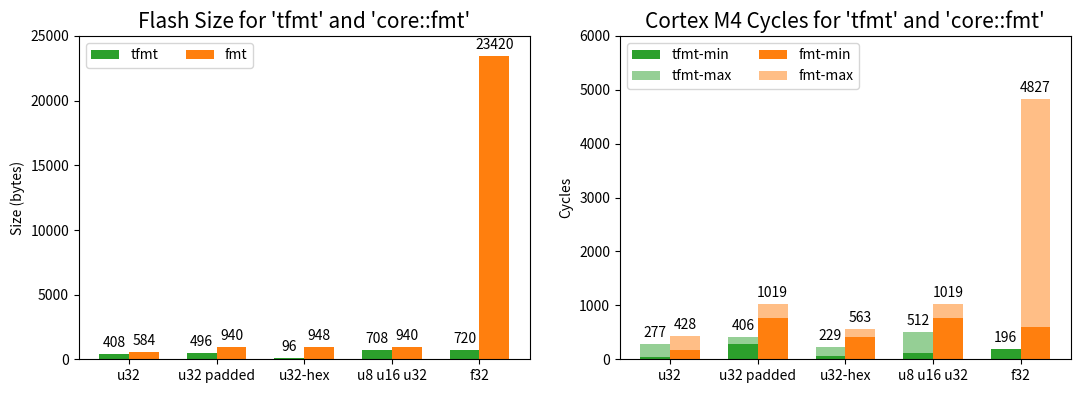

This figure's Python source:
MEASURES = [
    ('Name',                'Crate',        'Size',         'Cycles_min',       'Cycles_mx'),
    ('base',                '-',            8128,           1,                  1),
    ('u32',                 'tfmt',         8536,           35,                 278),
    ('u32',                 'fmt',          8712,           167,                429),
    ('u32 padded',          'tfmt',         8624,           285,                407),
    ('u32 padded',          'fmt',          9068,           771,                1020),
    ('u32-hex',             'tfmt',         8224,           62,                 230),
    ('u32-hex',             'fmt',          9076,           423,                564),
    ('u8 u16 u32',          'tfmt',         8836,           119,                513),
    ('u8 u16 u32',          'fmt',          9068,           771,                1020),
    ('f32',                 'tfmt',         8848,           190,                197),
    ('f32',                 'fmt',          31548,          605,                4828),    
]

names = []
sizes = {'tfmt': [], 'fmt': []}
min_cycles = {'tfmt': [], 'fmt': []}
max_cycles = {'tfmt': [], 'fmt': []}


base_size = MEASURES[1][2]
base_cycles = MEASURES[1][3]

FORMAT_STR = "| {:<20} | {:>5} | {:>12} | {:>12} | {:>12} |"
FORMAT_STR2 = "|{:<22}|{:>7}|{:>14}|{:>14}|{:>14}|"

print(FORMAT_STR.format('Name', 'Crate','Size', 'Cycles_min', 'Cycles_max'))
print(FORMAT_STR2.format('-'*22, '-'*7, '-'*14, '-'*14, '-'*14))

for line in MEASURES[2:]:
    name = line[0]
    crate = line[1]
    size = line[2] - base_size
    cycles_min = line[3] - base_cycles
    cycles_max = line[4] - base_cycles
    print(FORMAT_STR.format(name, crate, size, cycles_min, cycles_max))

    if name not in names:
        names.append(name)
    sizes[crate].append(size)
    min_cycles[crate].append(cycles_min)
    max_cycles[crate].append(cycles_max-cycles_min)

import matplotlib.pyplot as plt
import numpy as np

x = np.arange(len(names))  # the label locations
width = 0.34  # the width of the bars
multiplier = 0
colors={'tfmt': 'tab:green', 'fmt': 'tab:orange'}

fig, ax = plt.subplots(1, 2, figsize=(12.8, 4.2), dpi=100)

for attribute, min_cs in sizes.items():
    offset = width * multiplier
    color = colors[attribute]
    rects = ax[0].bar(x + offset, min_cs, width, label=attribute, color=color)
    ax[0].bar_label(rects, padding=3)
    multiplier += 1

# Add some text for labels, title and custom x-axis tick labels, etc.
ax[0].set_title("Flash Size for 'tfmt' and 'core::fmt'")
ax[0].title.set_size(15)
ax[0].set_ylabel('Size (bytes)')
ax[0].set_xticks(x + width - 0.17, names)
ax[0].legend(loc='upper left', ncols=len(names))
ax[0].set_ylim(0, 25_000)

multiplier = 0

for attribute, min_cs in min_cycles.items():
    max_cs = max_cycles[attribute]
    offset = width * multiplier
    color = colors[attribute]

    label = attribute + '-min'
    rects = ax[1].bar(x + offset, min_cs, width, label=label, color=color)

    label = attribute + '-max'
    rects = ax[1].bar(x + offset, max_cs, width, bottom=min_cs, label=label, color=color, alpha=0.5)
    ax[1].bar_label(rects, padding=3)
    multiplier += 1

# Add some text for labels, title and custom x-axis tick labels, etc.
ax[1].set_title("Cortex M4 Cycles for 'tfmt' and 'core::fmt'")
ax[1].title.set_size(15)
ax[1].set_ylabel('Cycles')
ax[1].set_xticks(x + width -0.17, names)
ax[1].legend(loc='upper left', ncols=2)
ax[1].set_ylim(0, 6_000)

# plt.show()
plt.savefig("performance.png")
